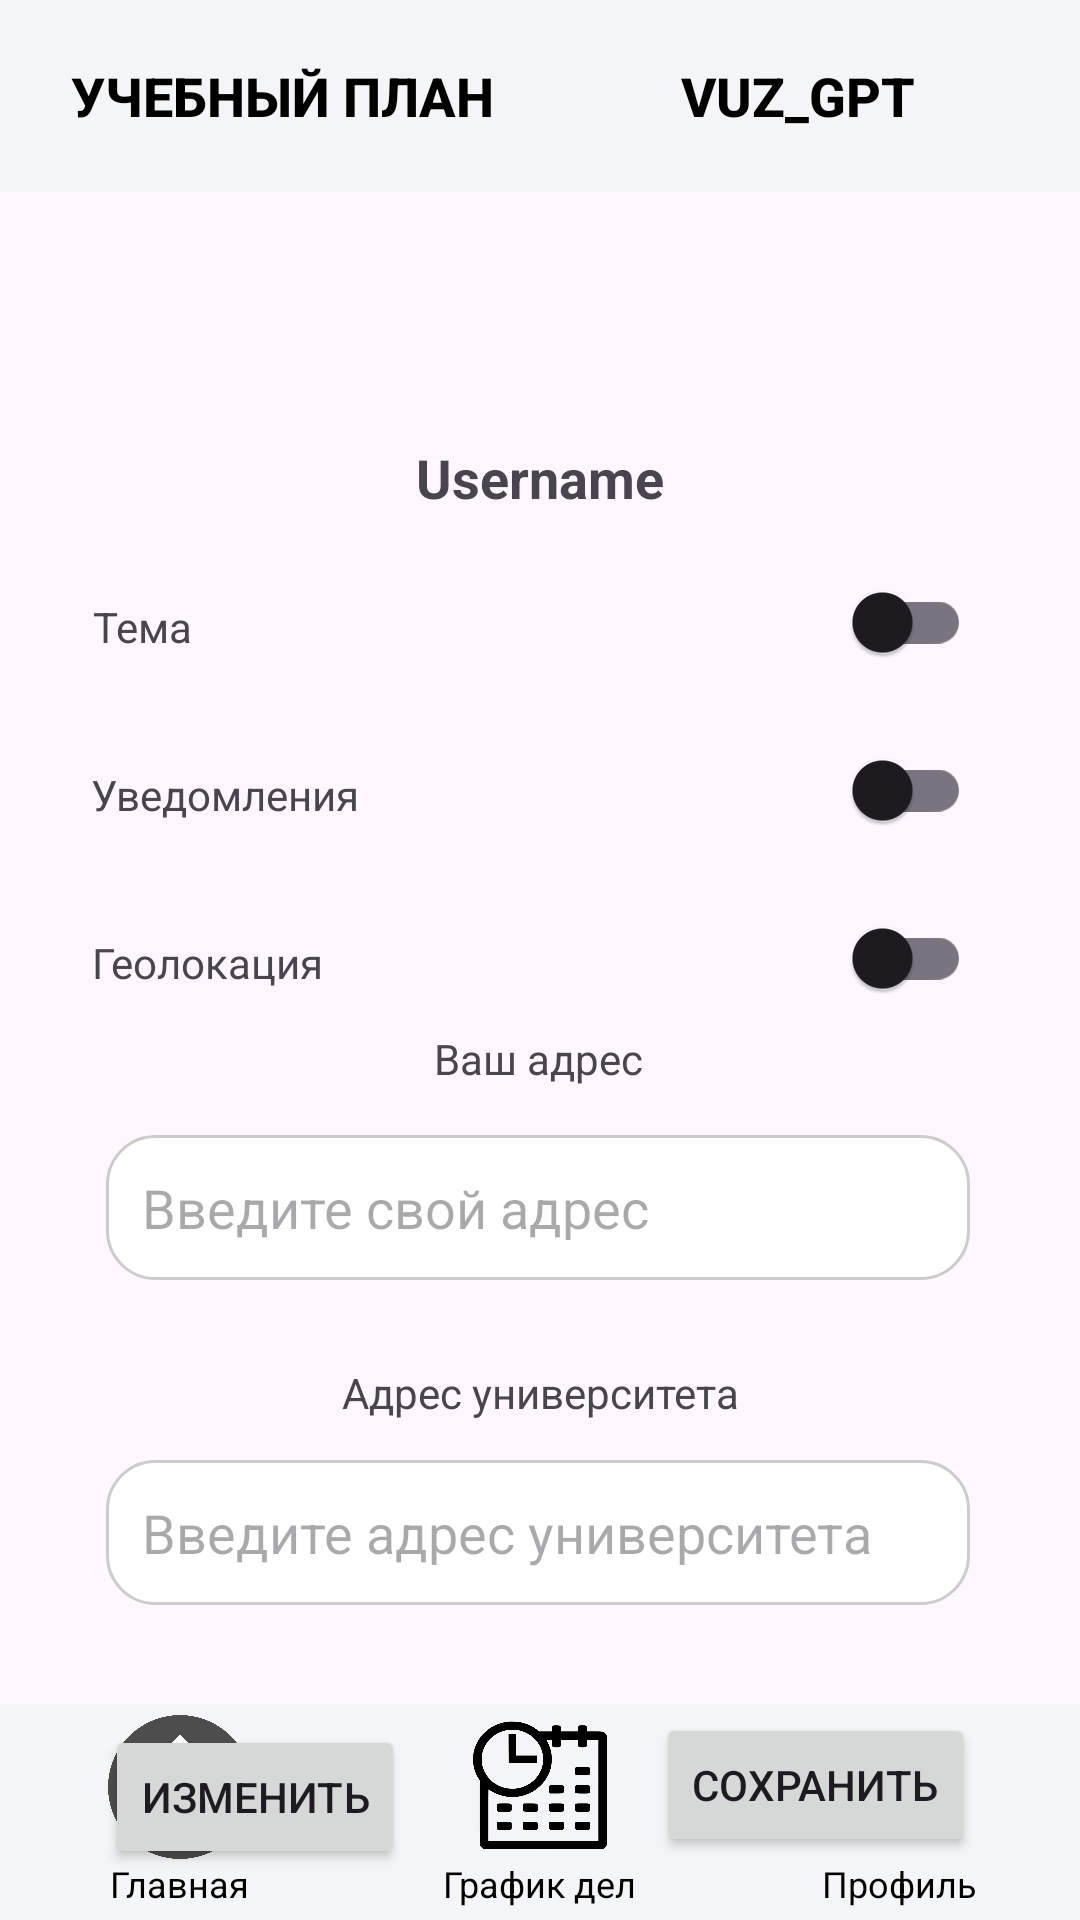

Android layout source for this screen:
<!-- AndroidManifest.xml: application theme Theme.VUZEasyWork -->
<!-- res/layout/activity_profile.xml -->
<?xml version="1.0" encoding="utf-8"?>
<androidx.constraintlayout.widget.ConstraintLayout xmlns:android="http://schemas.android.com/apk/res/android"
    xmlns:app="http://schemas.android.com/apk/res-auto"
    xmlns:tools="http://schemas.android.com/tools"
    android:layout_width="match_parent"
    android:layout_height="match_parent"
    tools:context=".ProfileActivity">

    
    <LinearLayout
        android:id="@+id/topButtons"
        android:layout_width="match_parent"
        android:layout_height="wrap_content"
        android:background="#F4F5F7"
        android:orientation="horizontal"
        android:padding="8dp"
        app:layout_constraintEnd_toEndOf="parent"
        app:layout_constraintStart_toStartOf="parent"
        app:layout_constraintTop_toTopOf="parent">

        <Button
            android:id="@+id/planButton"
            android:layout_width="0dp"
            android:layout_height="wrap_content"
            android:layout_weight="1"
            android:background="@android:color/transparent"
            android:text="Учебный план"
            android:textColor="#FF000000"
            android:textSize="18sp"
            android:textStyle="bold" />

        <Button
            android:id="@+id/gptButton"
            android:layout_width="0dp"
            android:layout_height="wrap_content"
            android:layout_weight="1"
            android:background="@android:color/transparent"
            android:text="VUZ_GPT"
            android:textColor="#FF000000"
            android:textSize="18sp"
            android:textStyle="bold" />
    </LinearLayout>

    <ImageView
        android:id="@+id/userImage"
        android:layout_width="81dp"
        android:layout_height="67dp"
        android:layout_marginTop="8dp"
        android:contentDescription="@string/user_image_description"
        android:src="@drawable/user"
        app:layout_constraintEnd_toEndOf="parent"
        app:layout_constraintStart_toStartOf="parent"
        app:layout_constraintTop_toBottomOf="@+id/topButtons" />

    <TextView
        android:id="@+id/username"
        android:layout_width="wrap_content"
        android:layout_height="wrap_content"
        android:layout_marginTop="8dp"
        android:text="@string/username_label"
        android:textSize="18sp"
        android:textStyle="bold"
        app:layout_constraintEnd_toEndOf="parent"
        app:layout_constraintStart_toStartOf="parent"
        app:layout_constraintTop_toBottomOf="@id/userImage" />

    <TextView
        android:id="@+id/textView2"
        android:layout_width="wrap_content"
        android:layout_height="wrap_content"
        android:layout_marginTop="28dp"
        android:text="Тема"
        app:layout_constraintEnd_toEndOf="parent"
        app:layout_constraintHorizontal_bias="0.095"
        app:layout_constraintStart_toStartOf="parent"
        app:layout_constraintTop_toBottomOf="@id/username" />

    <androidx.appcompat.widget.SwitchCompat
        android:id="@+id/themeSwitch"
        android:layout_width="wrap_content"
        android:layout_height="wrap_content"
        android:layout_marginTop="12dp"
        app:layout_constraintEnd_toEndOf="parent"
        app:layout_constraintHorizontal_bias="0.884"
        app:layout_constraintStart_toStartOf="parent"
        app:layout_constraintTop_toBottomOf="@+id/username" />

    <TextView
        android:id="@+id/textView3"
        android:layout_width="wrap_content"
        android:layout_height="wrap_content"
        android:layout_marginTop="24dp"
        android:text="Уведомления"
        app:layout_constraintEnd_toEndOf="parent"
        app:layout_constraintHorizontal_bias="0.112"
        app:layout_constraintStart_toStartOf="parent"
        app:layout_constraintTop_toBottomOf="@id/themeSwitch" />

    <androidx.appcompat.widget.SwitchCompat
        android:id="@+id/notificationSwitch"
        android:layout_width="48dp"
        android:layout_height="48dp"
        android:layout_marginTop="68dp"
        app:layout_constraintEnd_toEndOf="parent"
        app:layout_constraintHorizontal_bias="0.884"
        app:layout_constraintStart_toStartOf="parent"
        app:layout_constraintTop_toBottomOf="@+id/username" />

    <TextView
        android:id="@+id/textView4"
        android:layout_width="wrap_content"
        android:layout_height="wrap_content"
        android:layout_marginTop="24dp"
        android:text="Геолокация"
        app:layout_constraintEnd_toEndOf="parent"
        app:layout_constraintHorizontal_bias="0.108"
        app:layout_constraintStart_toStartOf="parent"
        app:layout_constraintTop_toBottomOf="@id/notificationSwitch" />

    <androidx.appcompat.widget.SwitchCompat
        android:id="@+id/locationSwitch"
        android:layout_width="wrap_content"
        android:layout_height="wrap_content"
        android:layout_marginTop="124dp"
        app:layout_constraintEnd_toEndOf="parent"
        app:layout_constraintHorizontal_bias="0.884"
        app:layout_constraintStart_toStartOf="parent"
        app:layout_constraintTop_toBottomOf="@+id/username" />

    <TextView
        android:id="@+id/textView"
        android:layout_width="wrap_content"
        android:layout_height="wrap_content"
        android:layout_marginTop="172dp"
        android:text="Ваш адрес"
        app:layout_constraintEnd_toEndOf="parent"
        app:layout_constraintHorizontal_bias="0.498"
        app:layout_constraintStart_toStartOf="parent"
        app:layout_constraintTop_toBottomOf="@+id/username" />

    <EditText
        android:id="@+id/userAddress"
        android:layout_width="0dp"
        android:layout_height="wrap_content"
        android:layout_marginTop="16dp"
        android:background="@drawable/rounded_edittext"
        android:enabled="false"
        android:hint="Введите свой адрес"
        android:inputType="textPostalAddress"
        android:minHeight="48dp"
        android:padding="12dp"
        app:layout_constraintEnd_toEndOf="parent"
        app:layout_constraintHorizontal_bias="0.493"
        app:layout_constraintStart_toStartOf="parent"
        app:layout_constraintTop_toBottomOf="@+id/textView"
        app:layout_constraintWidth_percent="0.8" />

    <TextView
        android:layout_width="wrap_content"
        android:layout_height="wrap_content"
        android:layout_marginTop="28dp"
        android:text="Адрес университета"
        app:layout_constraintEnd_toEndOf="parent"
        app:layout_constraintStart_toStartOf="parent"
        app:layout_constraintTop_toBottomOf="@id/userAddress" />

    <EditText
        android:id="@+id/universityAddress"
        android:layout_width="0dp"
        android:layout_height="wrap_content"
        android:layout_marginTop="60dp"
        android:background="@drawable/rounded_edittext"
        android:enabled="false"
        android:hint="Введите адрес университета"
        android:inputType="textPostalAddress"
        android:minHeight="48dp"
        android:padding="12dp"
        app:layout_constraintEnd_toEndOf="parent"
        app:layout_constraintHorizontal_bias="0.493"
        app:layout_constraintStart_toStartOf="parent"
        app:layout_constraintTop_toBottomOf="@id/userAddress"
        app:layout_constraintWidth_percent="0.8" />

    <Button
        android:id="@+id/editButton"
        android:layout_width="wrap_content"
        android:layout_height="wrap_content"
        android:layout_marginTop="40dp"
        android:text="Изменить"
        app:layout_constraintEnd_toEndOf="parent"
        app:layout_constraintHorizontal_bias="0.135"
        app:layout_constraintStart_toStartOf="parent"
        app:layout_constraintTop_toBottomOf="@+id/universityAddress" />

    <Button
        android:id="@+id/saveButton"
        android:layout_width="wrap_content"
        android:layout_height="wrap_content"
        android:layout_marginTop="36dp"
        android:text="Сохранить"
        app:layout_constraintEnd_toEndOf="parent"
        app:layout_constraintHorizontal_bias="0.862"
        app:layout_constraintStart_toStartOf="parent"
        app:layout_constraintTop_toBottomOf="@+id/universityAddress" />

    <TextView
        android:id="@+id/changePassword"
        android:layout_width="wrap_content"
        android:layout_height="wrap_content"
        android:layout_marginTop="36dp"
        android:text="Сменить пароль"
        android:textColor="#0000FF"
        app:layout_constraintEnd_toEndOf="parent"
        app:layout_constraintStart_toStartOf="parent"
        app:layout_constraintTop_toBottomOf="@+id/saveButton" />

    <TextView
        android:id="@+id/logout"
        android:layout_width="wrap_content"
        android:layout_height="wrap_content"
        android:layout_marginTop="24dp"
        android:text="Выход"
        android:textColor="#B22222"
        app:layout_constraintEnd_toEndOf="parent"
        app:layout_constraintStart_toStartOf="parent"
        app:layout_constraintTop_toBottomOf="@id/changePassword" />

    
    <LinearLayout
        android:id="@+id/bottomNavigation"
        android:layout_width="match_parent"
        android:layout_height="72dp"
        android:background="#F4F5F7"
        android:orientation="horizontal"
        app:layout_constraintBottom_toBottomOf="parent">

        <LinearLayout
            android:layout_width="0dp"
            android:layout_height="match_parent"
            android:layout_weight="1"
            android:gravity="center"
            android:orientation="vertical">

            <ImageButton
                android:id="@+id/homeButton"
                android:layout_width="48dp"
                android:layout_height="48dp"
                android:background="@drawable/home"
                android:contentDescription="Главная страница" />

            <TextView
                android:layout_width="wrap_content"
                android:layout_height="wrap_content"
                android:text="Главная"
                android:textColor="#000000"
                android:textSize="12sp" />
        </LinearLayout>

        <LinearLayout
            android:layout_width="0dp"
            android:layout_height="match_parent"
            android:layout_weight="1"
            android:gravity="center"
            android:orientation="vertical">

            <ImageButton
                android:id="@+id/scheduleButton"
                android:layout_width="48dp"
                android:layout_height="48dp"
                android:background="@drawable/shadule"
                android:contentDescription="График дел" />

            <TextView
                android:layout_width="wrap_content"
                android:layout_height="wrap_content"
                android:text="График дел"
                android:textColor="#000000"
                android:textSize="12sp" />
        </LinearLayout>

        <LinearLayout
            android:layout_width="0dp"
            android:layout_height="match_parent"
            android:layout_weight="1"
            android:gravity="center"
            android:orientation="vertical">

            <ImageButton
                android:id="@+id/profileButton"
                android:layout_width="48dp"
                android:layout_height="48dp"
                android:background="@drawable/user"
                android:contentDescription="Профиль" />

            <TextView
                android:layout_width="wrap_content"
                android:layout_height="wrap_content"
                android:text="Профиль"
                android:textColor="#000000"
                android:textSize="12sp" />
        </LinearLayout>
    </LinearLayout>

</androidx.constraintlayout.widget.ConstraintLayout>
<!-- resources referenced by this layout -->
<resources>
  <!-- drawable home: png bitmap (drawable, 69536 bytes) -->
  <!-- drawable rounded_edittext (drawable) -->
  <?xml version="1.0" encoding="utf-8"?>
  <shape xmlns:android="http://schemas.android.com/apk/res/android">
      <solid android:color="#FFFFFF"/> 
      <corners android:radius="16dp"/> 
      <stroke android:color="#CCCCCC" android:width="1dp"/> 
  </shape>
  <!-- drawable shadule: png bitmap (drawable, 56768 bytes) -->
  <string name="user_image_description">User profile picture</string>
  <string name="username_label">Username</string>
  <style name="Theme.VUZEasyWork" parent="Base.Theme.VUZEasyWork" />
  <style name="Base.Theme.VUZEasyWork" parent="Theme.Material3.DayNight.NoActionBar">
          
          
      </style>
</resources>
